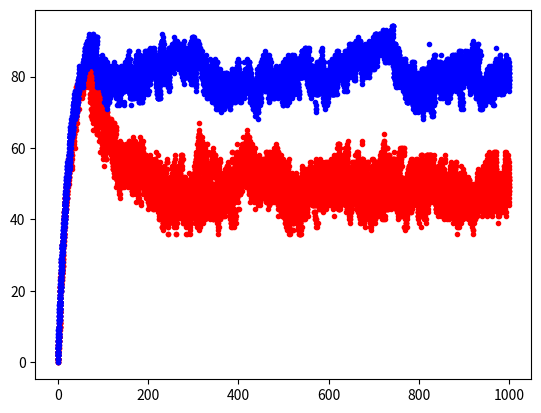

Source code (Python):
from random import *
from operator import attrgetter
import matplotlib.pyplot as plt
import numpy as np
import copy
import sys
import pylab


class Participant():
    """Host or Parasite parent"""
    bitList = [False] * 100
    score = 0
    fitness = 0
    bias = 0.5

    def __init__(self, bias):
        self.bitList = [False] * 100
        self.bias = bias

    def mutate(self):
        newBitList = []
        for bit in self.bitList:
            if random() < 0.03:
                newBitList += [True] if random()<self.bias else [False]
            else:
                newBitList += [bit]
        self.bitList = newBitList

def compete(part1, part2):
    part1.score = 0
    part2.score = 0
    if sum(part1.bitList) > sum(part2.bitList):
        part1.score += 1
    elif sum(part1.bitList) == sum(part2.bitList):
        part1.score += 0.5
        part2.score += 0.5
    else: 
        part2.score += 1

hostList = []
paraList = []
hostResultsList = []
paraResultsList = []
def mainLoop(nIters=1):
    global hostList, paraList
    #initialise lists of participants
    for x in range(POP_SIZE):
        hostList     += [Participant(HOST_BIAS)]
        paraList += [Participant(PARA_BIAS)]

    for iteration in range(nIters):
        #mutate all participants and reset scores
        for host in hostList:
            host.mutate()
            host.score = 0
        for para in paraList:
            para.mutate()
            para.score = 0

        #compete with 5 random opponents
        for host in hostList:
            for paraIndex in sample(range(POP_SIZE),5):
                para = paraList[paraIndex]
                if host.bitList.count(True) > para.bitList.count(True):
                    host.score += 1
                    #print("host")
                elif host.bitList.count(True) == para.bitList.count(True):
                    host.score += 0.5
                    para.score += 0.5
                    #print("draw")
                else: 
                    para.score += 1
                    #print("para")
            host.fitness = host.score

        maxScore = max([para.score for para in paraList])

        #normalise scores and calculate fitness of parasites
        for para in paraList:
            para.score = para.score/maxScore
            para.fitness = ((2 * para.score) / (VIRULENCE)) + ((para.score * para.score) / (VIRULENCE * VIRULENCE))

        for host in hostList:
            hostResultsList.append([iteration,host.bitList.count(True)])
        for para in paraList:
            paraResultsList.append([iteration,para.bitList.count(True)])

        #asexual breeeding with tournement size 5
        newHostList = []
        newParaList = []
        for index in range(POP_SIZE):
            hostSample = [hostList[i] for i in sample(range(POP_SIZE),5)]
            best = hostSample[0]
            for host in hostSample:
                best = host if host.fitness > best.fitness else best
            newHostList.append(copy.deepcopy(best))

            paraSample = [paraList[i] for i in sample(range(POP_SIZE),5)]
            best = paraSample[0]
            for para in paraSample:
                best = para if para.fitness > best.fitness else best
            newParaList.append(copy.deepcopy(best))
        hostList = newHostList
        paraList = newParaList

def maxFitness(listParticipants):
    best = list(listParticipants)[0]
    for part in list(listParticipants):
        best = part if part.fitness > best.fitness else best

    return best


POP_SIZE            = 25
PARA_BIAS           = 0.8
HOST_BIAS           = 0.5
VIRULENCE           = .5
#randseed = randrange(sys.maxsize)
#rng = Random(randseed)
#print("Seed was:", randseed)
seed(8885448394944156554)

mainLoop(1000)
plt.plot([a[0] for a in hostResultsList], [a[1] for a in hostResultsList], '.', color='red');
plt.plot([a[0] for a in paraResultsList], [a[1] for a in paraResultsList], '.', color='blue');
plt.show()